Run: headless pygame with SDL's dummy video driver; simulated clock (each Clock.tick advances the game by its frame time, no real sleeping); random seed 0; keys injected as events and as key.get_pressed() state; no mouse input.
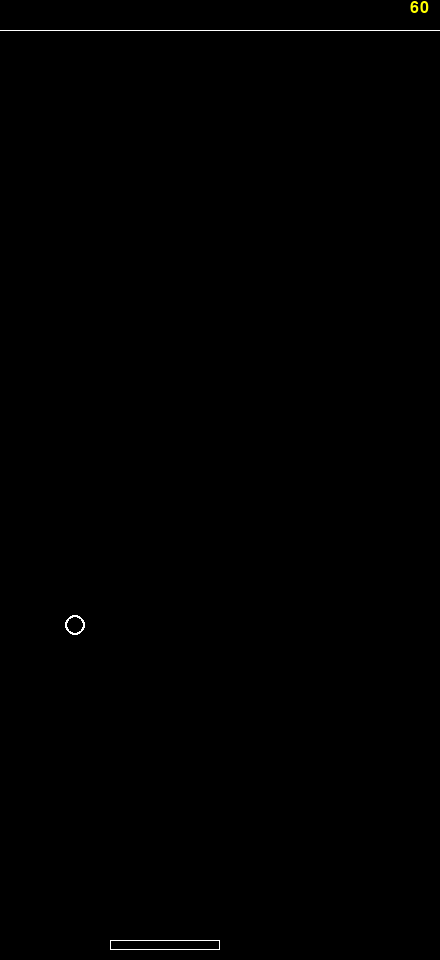
Frame 1 of 4 · flips 1–60 · no input
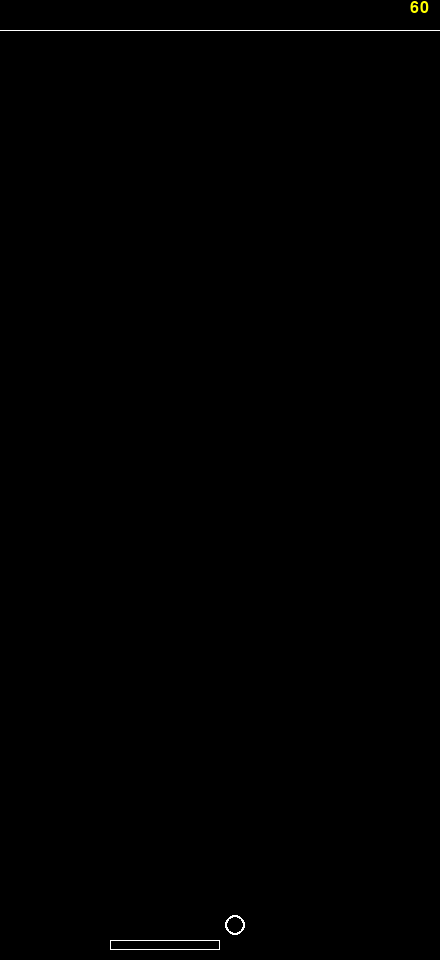
Frame 2 of 4 · flips 61–180 · tapped SPACE, RETURN · held RIGHT (→), D
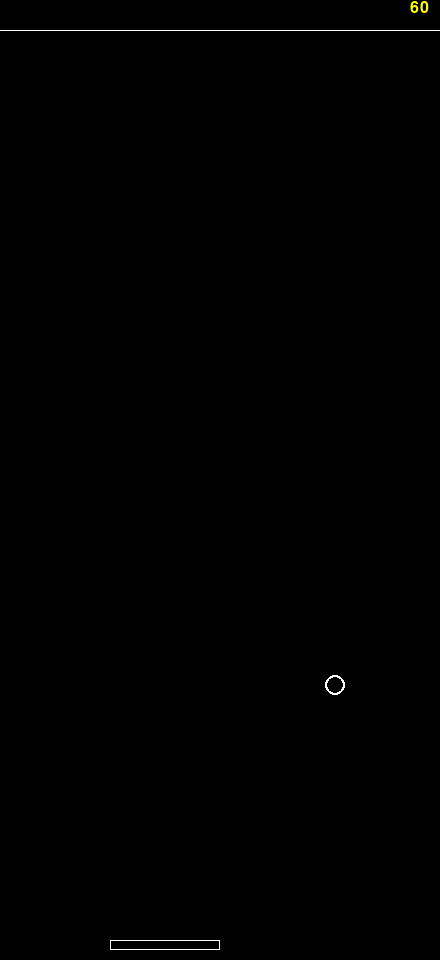
Frame 3 of 4 · flips 181–300 · held DOWN (↓), S
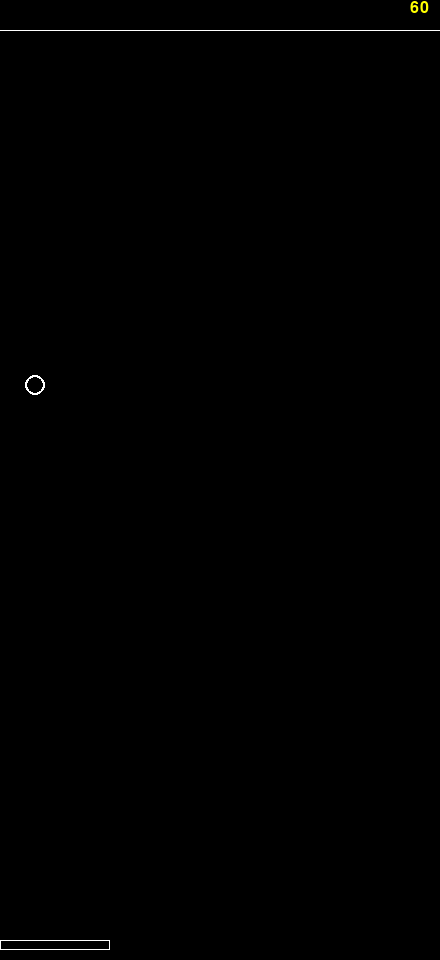
Frame 4 of 4 · flips 301–420 · held LEFT (←), A, UP (↑), W

The pygame program that drew these frames:

import pygame, sys, random
from pygame.locals import *

clock = pygame.time.Clock()
pygame.init()

class Ball():
    def __init__(self):
        self.size = 20
        self.color_white = white
        self.color_grey = grey
        self.ball = pygame.Rect(screen_width / 2 - self.size / 2, screen_height / 2 - self.size / 2, self.size, self.size )
        self.ball_speed = (random.choice((5,-5)), 5)
        self.ball_speed = list(self.ball_speed)
        self.slope = None

    def render(self,screen,pos):
        pygame.draw.ellipse(screen, self.color_white, self.ball, 2)
        self.ball.move_ip(self.ball_speed)
        if self.ball.left < 0:
            self.ball_speed[0] *= -1
        if self.ball.right > screen_width:
            self.ball_speed[0] *= -1
        if self.ball.top < 30:
            self.ball_speed[1] *= -1
        if self.ball.bottom > screen_height:
            self.ball_speed[1] *= -1

        if self.ball.colliderect(pos):
            self.ball_speed[1] *= -1
        if self.ball.bottom == pos[1]:
            if pos[0] > self.ball.left < pos[0] + 10:
                print(pos[1])



class Platform():
    def __init__(self):
        self.size = (110, 10)
        self.color = white
        self.move_speed = 8
        self.platform = pygame.Rect((screen_width / 2) - self.size[0], (screen_height - 10) - self.size[1], self.size[0], self.size[1])

    def render(self,screen):
        pygame.draw.rect(screen, self.color, self.platform, 1)


    def movement(self,l,r):
        if move_left:
            self.platform.move_ip(-self.move_speed,0)
        if move_right:
            self.platform.move_ip(self.move_speed,0)
        if self.platform.left < 0:
            self.platform[0] = 0
        if self.platform.right > screen_width:
            self.platform[0] = screen_width - self.size[0]




#color
white = (255,255,255)
grey = (100,100,100)
#screen
screen_width = 440
screen_height = 960
screen = pygame.display.set_mode((screen_width,screen_height))
pygame.display.set_caption('Game')

ball = Ball()
platform = Platform()

font = pygame.font.SysFont(None,24)

lives = 5
move_left = False
move_right = False


while True:
    screen.fill((0,0,0))
    pygame.draw.line(screen,white,(0,30),(screen_width,30))
    for event in pygame.event.get():
        if event.type == QUIT:
            pygame.quit()
        if event.type == KEYDOWN and event.key == K_ESCAPE:
            pygame.quit()
        if event.type == KEYDOWN:
            if event.key == K_LEFT:
                move_left = True
            elif event.key == K_RIGHT:
                move_right = True
        else:
            move_left = False
            move_right = False



    #platform
    platform.movement(move_left, move_right)
    platform.render(screen)
    platfrom_pos = platform.platform
    #ball
    ball.render(screen,platfrom_pos)

    #fps
    fps_d = int(clock.get_fps())
    fps = font.render(str(fps_d),True,(255,255,0))
    screen.blit(fps,(screen_width - 30 ,0))

    pygame.display.update()
    pygame.display.flip()
    clock.tick(60)
